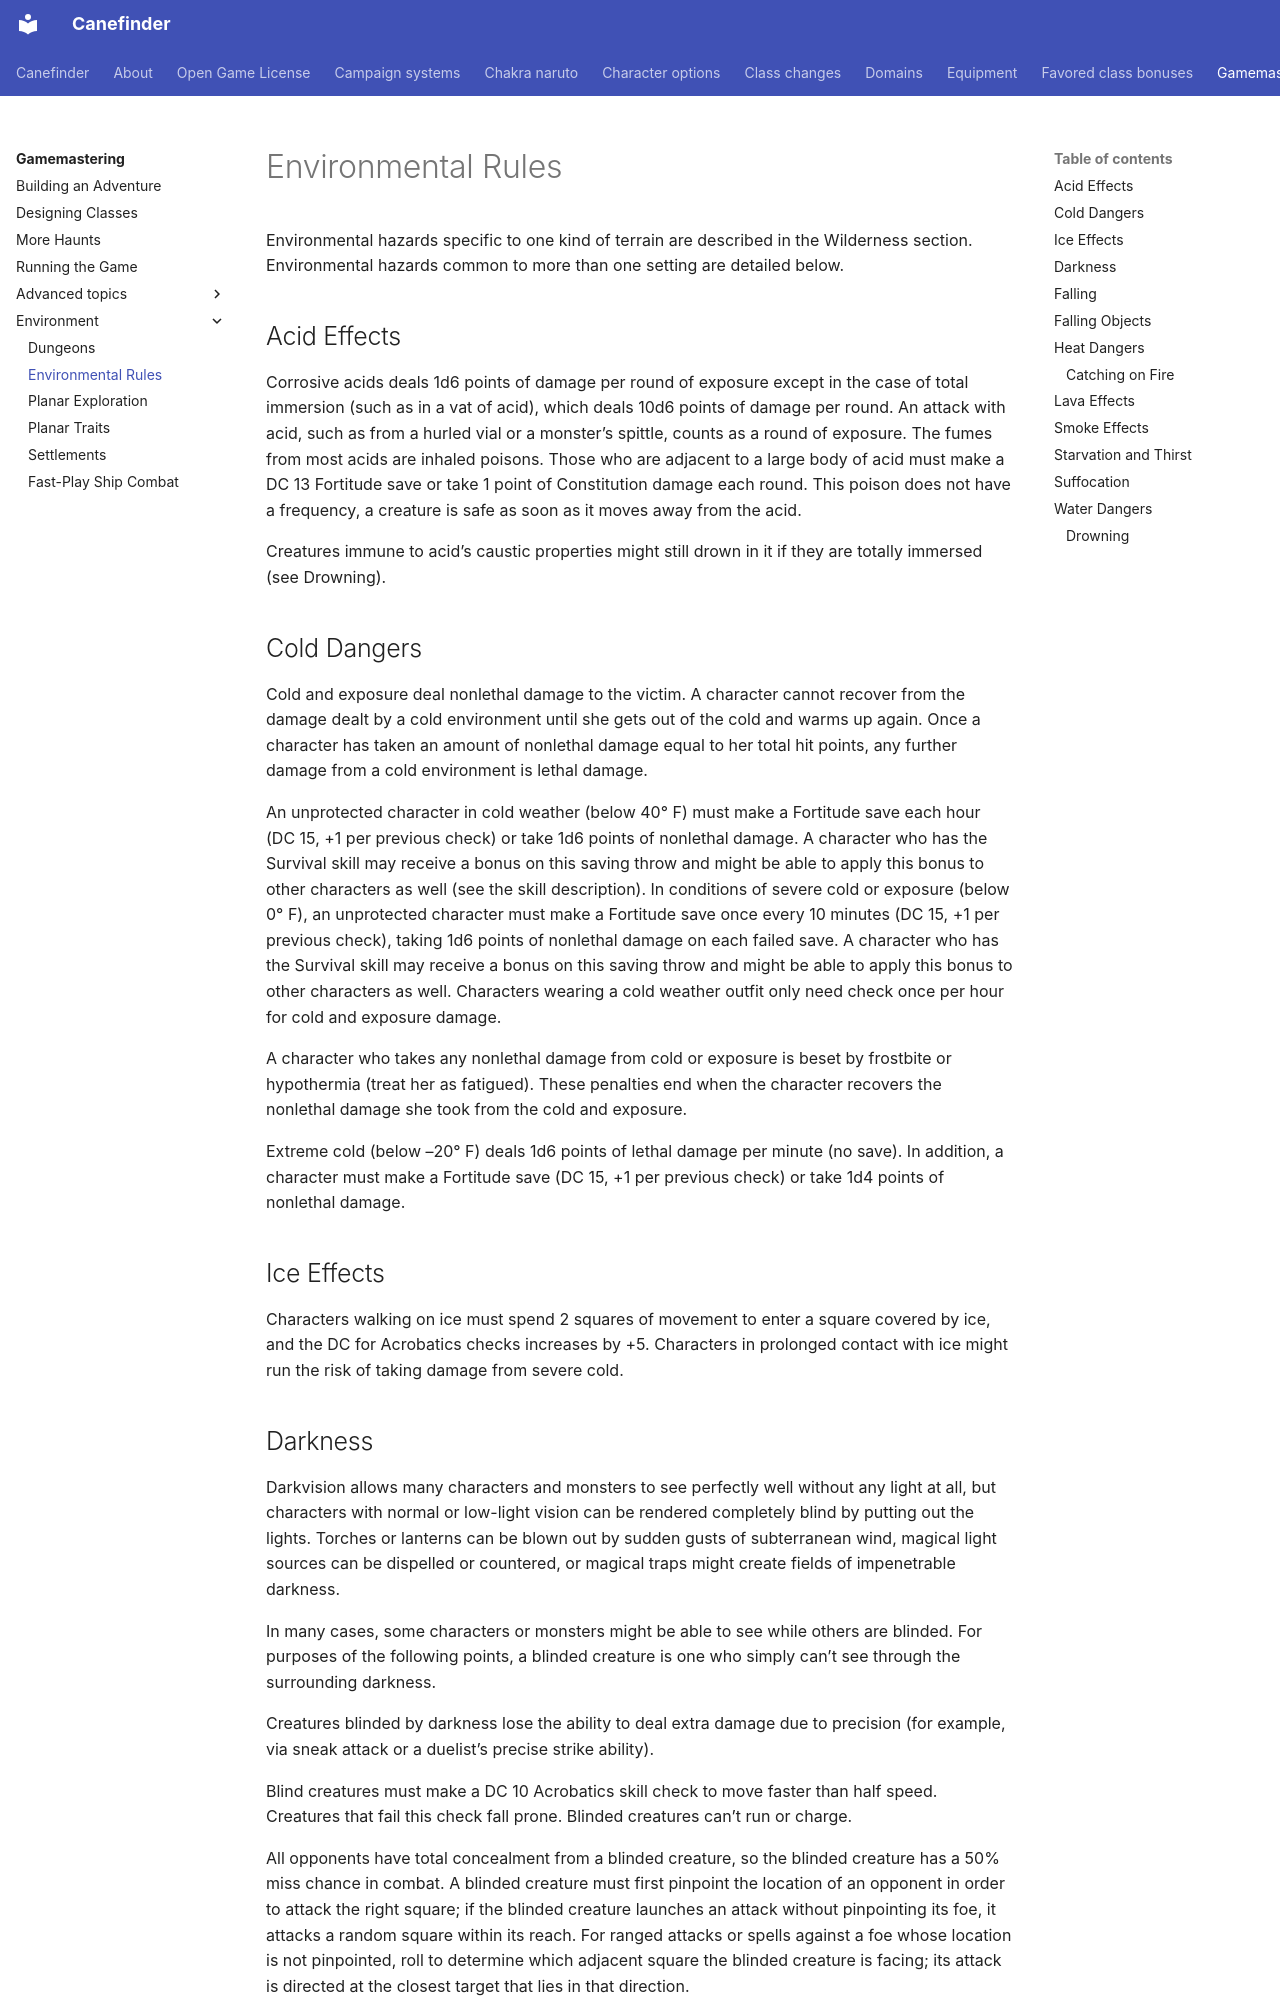

repository: canefinderhouserules/Canefinderhouserules · page: gamemastering/environment/environmental-rules/index.html · generator: mkdocs

# Environmental Rules

Environmental hazards specific to one kind of terrain are described in the Wilderness section. Environmental hazards common to more than one setting are detailed below.

## Acid Effects

Corrosive acids deals 1d6 points of damage per round of exposure except in the case of total immersion (such as in a vat of acid), which deals 10d6 points of damage per round. An attack with acid, such as from a hurled vial or a monster’s spittle, counts as a round of exposure. The fumes from most acids are inhaled poisons. Those who are adjacent to a large body of acid must make a DC 13 Fortitude save or take 1 point of Constitution damage each round. This poison does not have a frequency, a creature is safe as soon as it moves away from the acid.

Creatures immune to acid’s caustic properties might still drown in it if they are totally immersed (see Drowning).

## Cold Dangers

Cold and exposure deal nonlethal damage to the victim. A character cannot recover from the damage dealt by a cold environment until she gets out of the cold and warms up again. Once a character has taken an amount of nonlethal damage equal to her total hit points, any further damage from a cold environment is lethal damage.

An unprotected character in cold weather (below 40° F) must make a Fortitude save each hour (DC 15, +1 per previous check) or take 1d6 points of nonlethal damage. A character who has the Survival skill may receive a bonus on this saving throw and might be able to apply this bonus to other characters as well (see the skill description). In conditions of severe cold or exposure (below 0° F), an unprotected character must make a Fortitude save once every 10 minutes (DC 15, +1 per previous check), taking 1d6 points of nonlethal damage on each failed save. A character who has the Survival skill may receive a bonus on this saving throw and might be able to apply this bonus to other characters as well. Characters wearing a cold weather outfit only need check once per hour for cold and exposure damage.

A character who takes any nonlethal damage from cold or exposure is beset by frostbite or hypothermia (treat her as fatigued). These penalties end when the character recovers the nonlethal damage she took from the cold and exposure.

Extreme cold (below –20° F) deals 1d6 points of lethal damage per minute (no save). In addition, a character must make a Fortitude save (DC 15, +1 per previous check) or take 1d4 points of nonlethal damage.

## Ice Effects

Characters walking on ice must spend 2 squares of movement to enter a square covered by ice, and the DC for Acrobatics checks increases by +5. Characters in prolonged contact with ice might run the risk of taking damage from severe cold.
